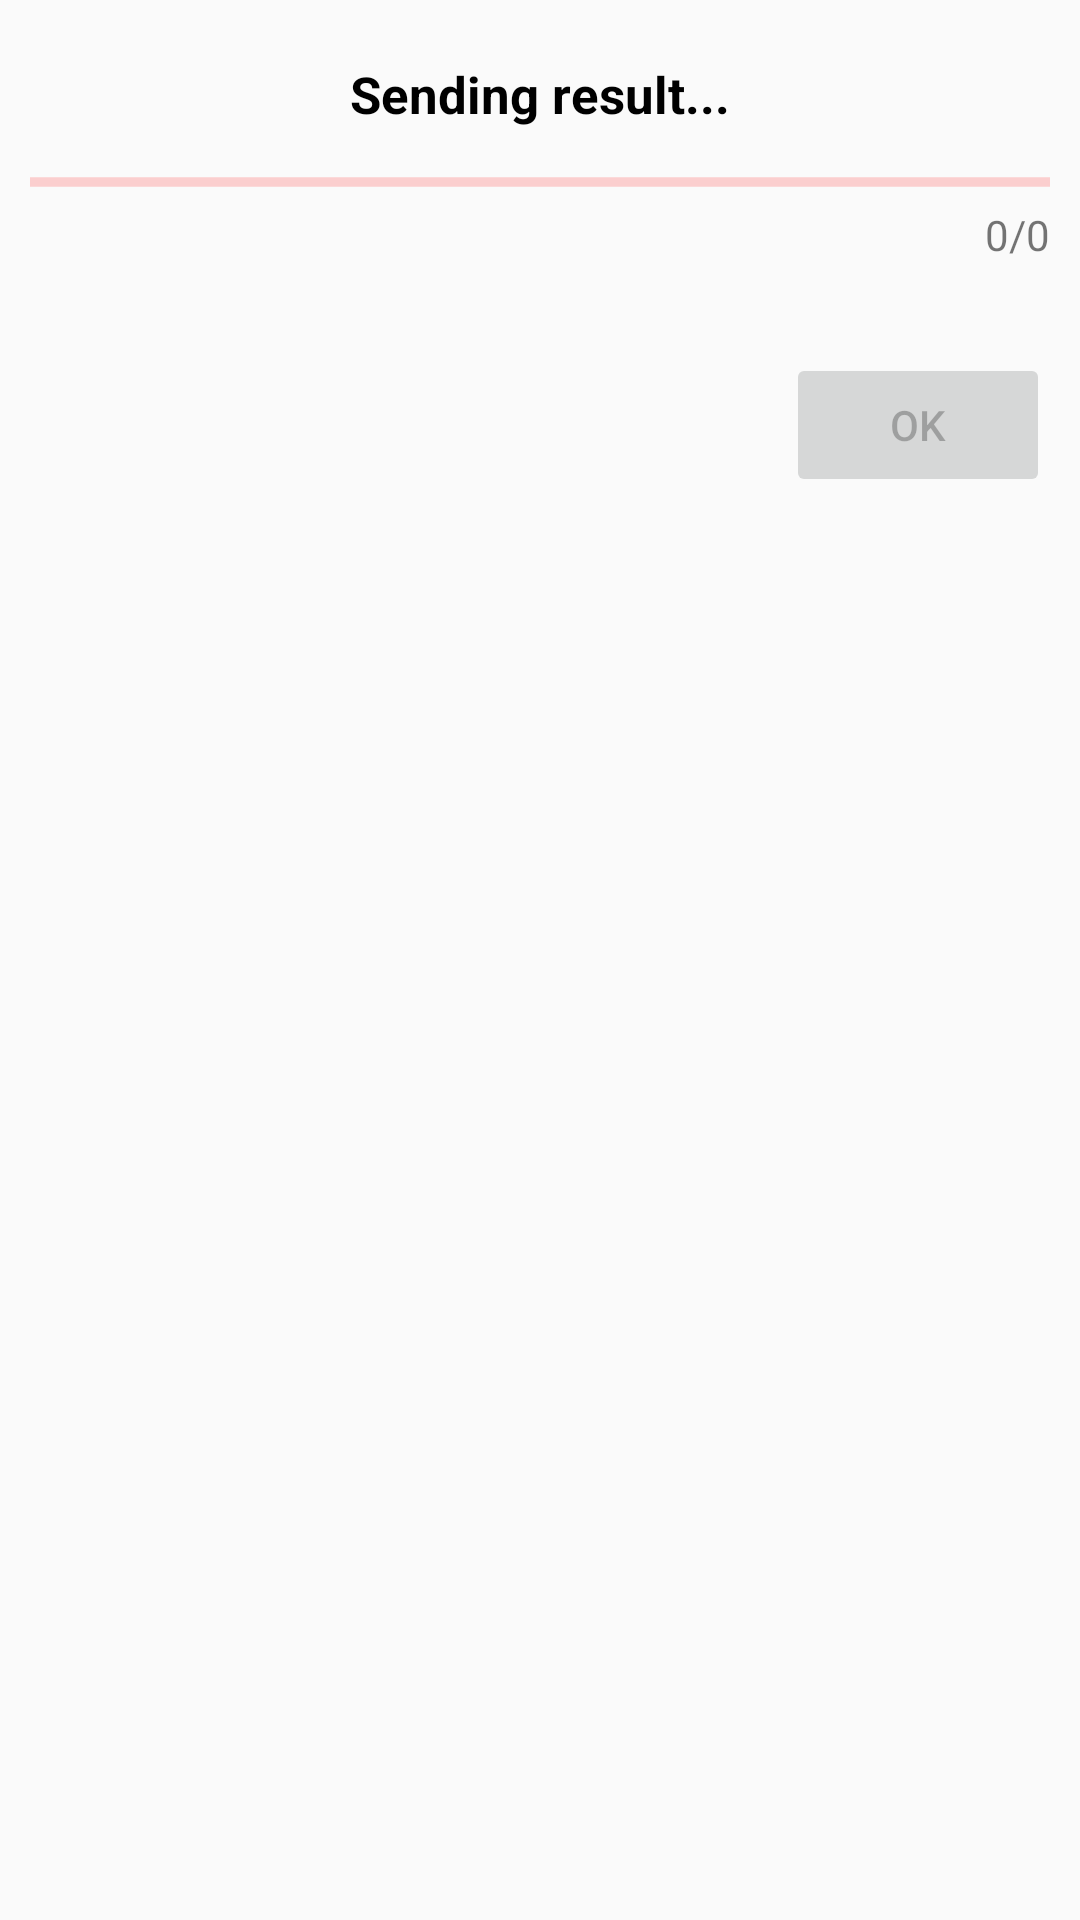

This screen was rendered from an Android layout file. Write that file and the resources it references.
<!-- AndroidManifest.xml: application theme AppTheme -->
<!-- res/layout/progressbar_dialog.xml -->
<?xml version="1.0" encoding="utf-8"?>
<LinearLayout xmlns:android="http://schemas.android.com/apk/res/android"
    android:orientation="vertical"
    android:layout_width="match_parent"
    android:layout_height="match_parent">
    <TextView
        android:text="@string/progressTitle"
        android:layout_gravity="center"
        android:paddingTop="20dp"
        android:textStyle="bold"
        android:id="@+id/progress_title"
        android:textSize="17sp"
        android:textColor="#000"
        android:layout_width="wrap_content"
        android:layout_height="wrap_content" />

    <ProgressBar
        android:id="@+id/indeterminateBar"
        android:indeterminate="true"
        style="?android:attr/progressBarStyleHorizontal"
        android:layout_width="match_parent"
        android:layout_marginTop="10dp"
        android:layout_marginRight="10dp"
        android:layout_marginLeft="10dp"
        android:layout_height="wrap_content"
        android:layout_gravity="center"
        />

    <TextView
        android:id="@+id/progressCount"
        android:layout_width="wrap_content"
        android:layout_height="wrap_content"
        android:layout_gravity="end"
        android:layout_marginEnd="10dp"
        android:paddingBottom="30dp"
        android:text="@string/progressCount"/>

    <Button
        android:id="@+id/progress_dialog_button"
        android:layout_height="wrap_content"
        android:enabled="false"
        android:layout_width="wrap_content"
        android:layout_gravity="end"
        android:layout_marginEnd="10dp"
        android:layout_marginBottom="10dp"
        android:text="@string/progressDialogOKButton" />
</LinearLayout>
<!-- resources referenced by this layout -->
<resources>
  <string name="progressCount">0/0</string>
  <string name="progressDialogOKButton">OK</string>
  <string name="progressTitle">Sending result...</string>
  <style name="AppTheme" parent="Theme.AppCompat.Light.DarkActionBar">
          
          <item name="colorPrimary">@color/colorPrimary</item>
          <item name="colorPrimaryDark">@color/colorPrimaryDark</item>
          <item name="colorAccent">@color/colorAccent</item>
      </style>
  <color name="colorPrimary">#3F51B5</color>
  <color name="colorPrimaryDark">#303F9F</color>
  <color name="colorAccent">#FF5252</color>
</resources>
